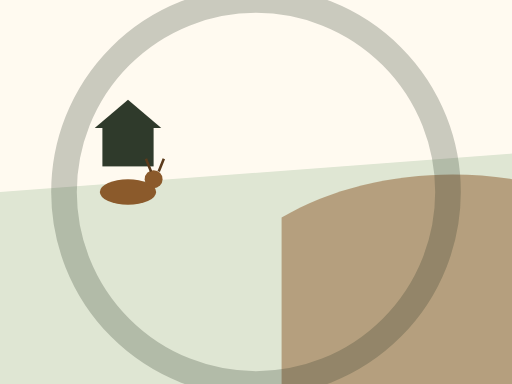
t = 0.00 s
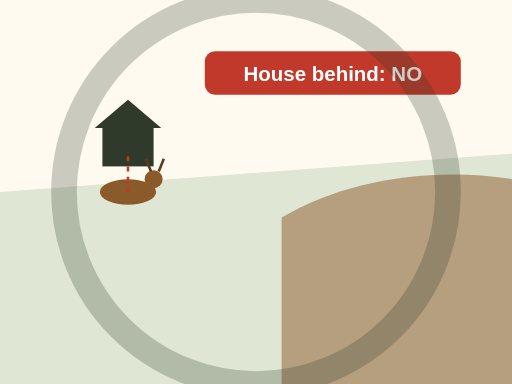
t = 1.62 s
t = 3.00 s: frame unchanged from t = 1.62 s, image omitted
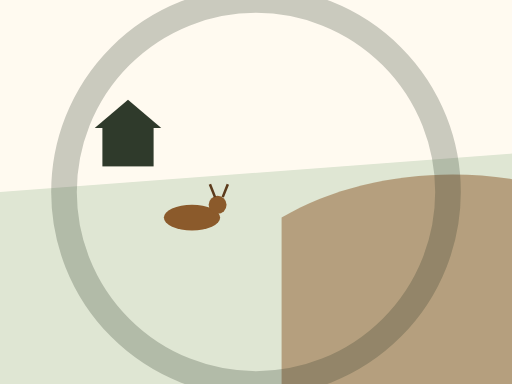
t = 4.70 s
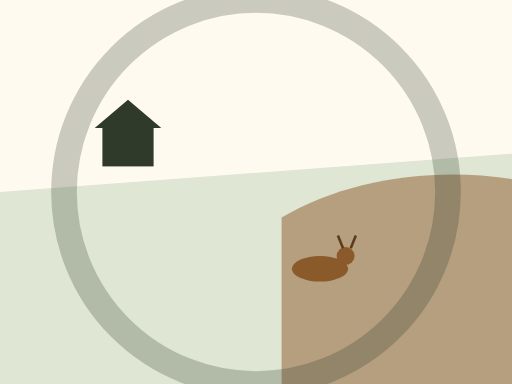
t = 6.10 s
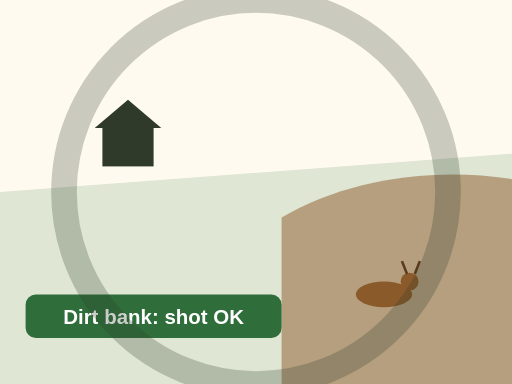
t = 8.00 s

The animated SVG that drew these frames (rendered in a browser with its animation timeline set to each time). Animation: 3 SMIL elements (animate=2,animateTransform=1); one cycle of 8.00 s.

<svg xmlns="http://www.w3.org/2000/svg" viewBox="0 0 400 300" font-family="sans-serif" role="img" aria-label="Animation through binoculars. A buck stands on a rise. The view pulls back to show a house beyond it on the same line: no shot. The buck walks down in front of a steep dirt bank. Now the bank is behind it: safe backstop, shot OK.">
  <rect width="400" height="300" fill="#fffaf0"/>
  <path d="M0 150 L400 120 L400 300 L0 300 Z" fill="#dfe6d3"/>
  <path d="M220 300 L220 170 C 270 140, 340 130, 400 140 L400 300 Z" fill="#8b5a2b" opacity=".5"/>
  <g fill="#2f3a2b"><rect x="80" y="100" width="40" height="30"/><polygon points="74,100 100,78 126,100"/></g>
  <g>
    <animateTransform attributeName="transform" type="translate" values="100 150;100 150;300 230;300 230" keyTimes="0;0.5;0.85;1" dur="8s" fill="freeze"/>
    <ellipse rx="22" ry="10" fill="#8b5a2b"/><circle cx="20" cy="-10" r="7" fill="#8b5a2b"/><path d="M18 -16 l-4 -10 M24 -16 l4 -10" stroke="#5c3b1c" stroke-width="2"/>
  </g>
  <g opacity="0"><animate attributeName="opacity" values="0;1;1;0;0" keyTimes="0;0.12;0.45;0.5;1" dur="8s" fill="freeze"/>
    <path d="M100 150 L100 120" stroke="#c0392b" stroke-width="2" stroke-dasharray="4 4"/>
    <rect x="160" y="40" width="200" height="34" rx="8" fill="#c0392b"/><text x="260" y="63" font-size="16" font-weight="bold" fill="#fff" text-anchor="middle">House behind: NO</text></g>
  <g opacity="0"><animate attributeName="opacity" values="0;1" begin="7s" dur=".5s" fill="freeze"/>
    <rect x="20" y="230" width="200" height="34" rx="8" fill="#2f6e3b"/><text x="120" y="253" font-size="16" font-weight="bold" fill="#fff" text-anchor="middle">Dirt bank: shot OK</text></g>
  <circle cx="200" cy="150" r="150" fill="none" stroke="#2f3a2b" stroke-width="20" opacity=".25"/>
</svg>
